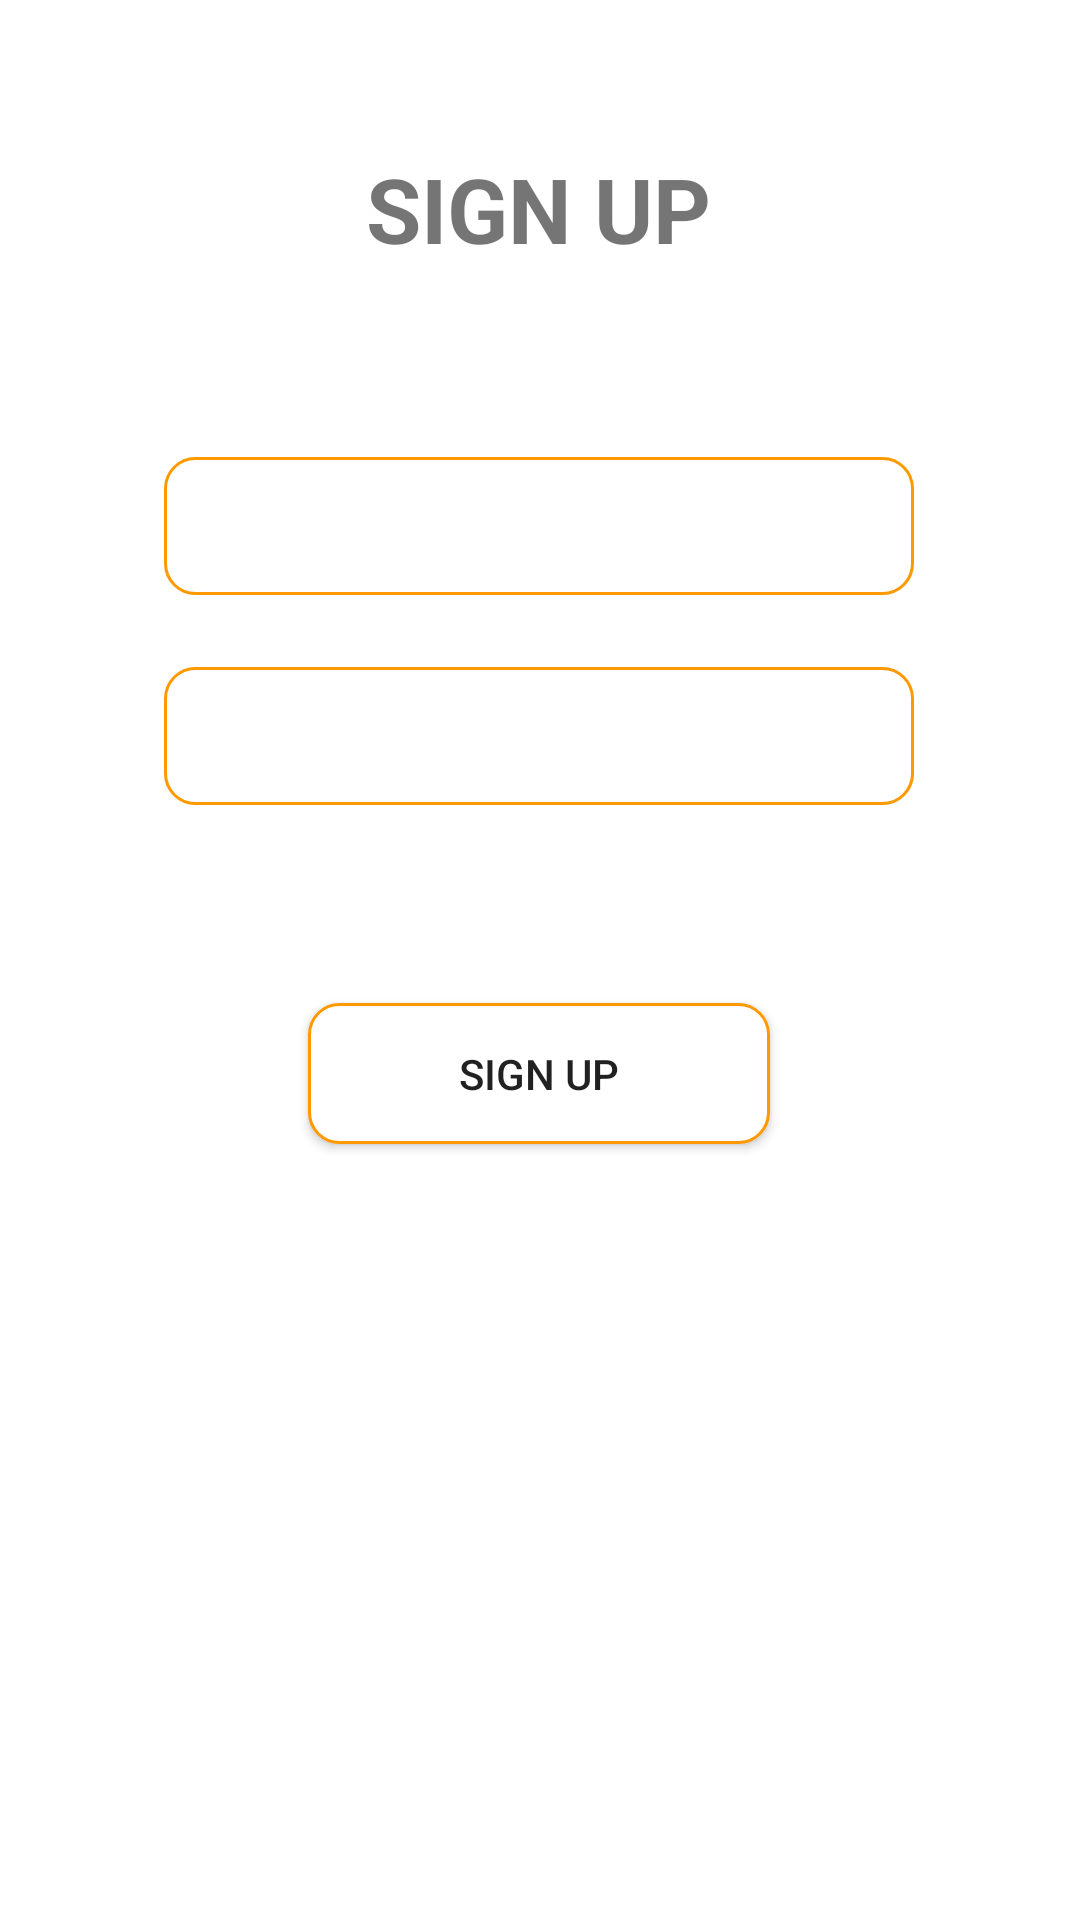

Write the Android layout XML for this screen, with the resource values it uses.
<!-- AndroidManifest.xml: application theme Theme.SignupActivity -->
<!-- res/layout/activity_main.xml -->
<?xml version="1.0" encoding="utf-8"?>
<androidx.constraintlayout.widget.ConstraintLayout xmlns:android="http://schemas.android.com/apk/res/android"
    xmlns:app="http://schemas.android.com/apk/res-auto"
    xmlns:tools="http://schemas.android.com/tools"
    android:layout_width="match_parent"
    android:layout_height="match_parent"
    tools:context=".MainActivity">
    <TextView
        android:id="@+id/textView"
        android:layout_width="wrap_content"
        android:layout_height="wrap_content"
        android:text="SIGN UP"
        android:textSize="30dp"
        android:textStyle="bold"
        app:layout_constraintBottom_toBottomOf="parent"
        app:layout_constraintEnd_toEndOf="parent"
        app:layout_constraintHorizontal_bias="0.498"
        app:layout_constraintStart_toStartOf="parent"
        app:layout_constraintTop_toTopOf="parent"
        app:layout_constraintVertical_bias="0.082" />
    <EditText
        android:id="@+id/Usernametxt"
        android:layout_width="250dp"
        android:layout_height="46dp"
        android:background="@drawable/shape"
        android:drawableLeft="@drawable/username"
        android:ems="10"
        android:inputType="textPersonName"
        android:singleLine="false"
        app:layout_constraintBottom_toTopOf="@+id/Passwordtxt"
        app:layout_constraintEnd_toEndOf="parent"
        app:layout_constraintHorizontal_bias="0.496"
        app:layout_constraintStart_toStartOf="parent"
        app:layout_constraintTop_toBottomOf="@+id/textView"
        app:layout_constraintVertical_bias="0.722" />
    <EditText
        android:id="@+id/Passwordtxt"
        android:layout_width="250dp"
        android:layout_height="46dp"
        android:background="@drawable/shape"
        android:drawableLeft="@drawable/password"
        android:ems="10"
        android:inputType="textPersonName"
        android:password="true"
        app:layout_constraintBottom_toTopOf="@+id/signup_btn"
        app:layout_constraintEnd_toEndOf="parent"
        app:layout_constraintHorizontal_bias="0.496"
        app:layout_constraintStart_toStartOf="parent"
        app:layout_constraintTop_toTopOf="parent"
        app:layout_constraintVertical_bias="0.771" />
    <Button
        android:id="@+id/signup_btn"
        android:layout_width="154dp"
        android:layout_height="47dp"
        android:background="@drawable/shape"
        android:text="Sign Up"
        app:layout_constraintBottom_toBottomOf="parent"
        app:layout_constraintEnd_toEndOf="parent"
        app:layout_constraintHorizontal_bias="0.498"
        app:layout_constraintStart_toStartOf="parent"
        app:layout_constraintTop_toTopOf="parent"
        app:layout_constraintVertical_bias="0.564" />
</androidx.constraintlayout.widget.ConstraintLayout>
<!-- resources referenced by this layout -->
<resources>
  <!-- drawable shape (drawable) -->
  <?xml version="1.0" encoding="utf-8"?>
  <shape xmlns:android="http://schemas.android.com/apk/res/android">
  
      
      <solid android:color="#ffffff" />
  
      
      <stroke android:width="1dp" android:color="#ff9900" />
  
      
      <corners android:radius="10dp"/>
  
  </shape>
  <style name="Theme.SignupActivity" parent="Theme.MaterialComponents.DayNight.DarkActionBar">
          
          <item name="colorPrimary">@color/purple_500</item>
          <item name="colorPrimaryVariant">@color/purple_700</item>
          <item name="colorOnPrimary">@color/white</item>
          
          <item name="colorSecondary">@color/teal_200</item>
          <item name="colorSecondaryVariant">@color/teal_700</item>
          <item name="colorOnSecondary">@color/black</item>
          
          <item name="android:statusBarColor">?attr/colorPrimaryVariant</item>
          
      </style>
  <!-- not gathered from this repository: default colours our renderer supplied (Android Studio template values) -->
  <color name="purple_500">#FF6200EE</color>
  <color name="purple_700">#FF3700B3</color>
  <color name="teal_200">#FF03DAC5</color>
  <color name="teal_700">#FF018786</color>
  <color name="black">#FF000000</color>
  <color name="white">#FFFFFFFF</color>
</resources>
